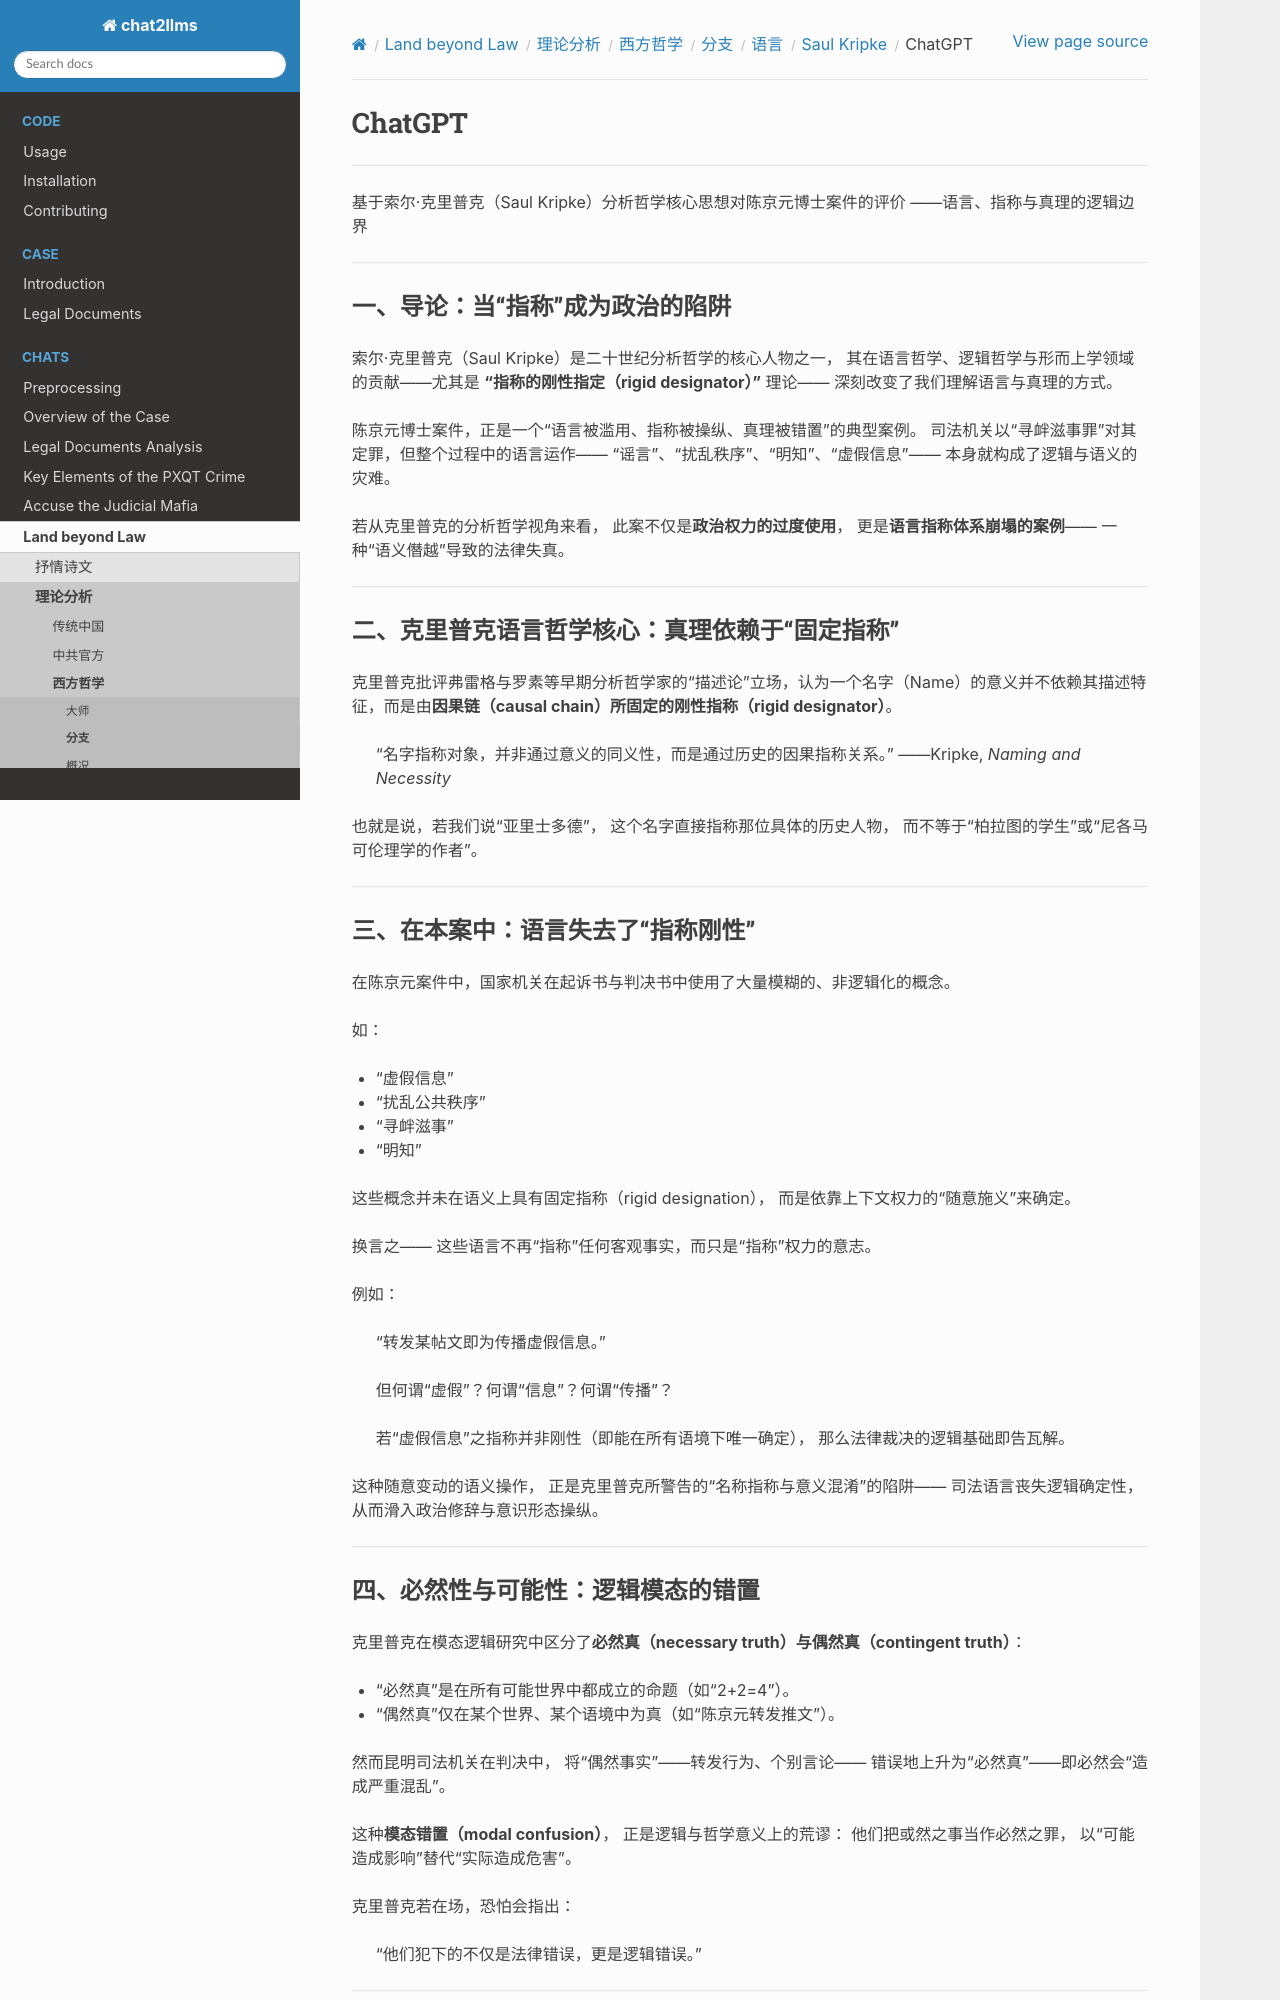

repository: goldollarch/chat2llms · page: chats/outlaw/analyse/foreign/branch/langu/kripke/chatgpt.html · generator: sphinx

# ChatGPT

-------

基于索尔·克里普克（Saul Kripke）分析哲学核心思想对陈京元博士案件的评价
——语言、指称与真理的逻辑边界

---

### 一、导论：当“指称”成为政治的陷阱

索尔·克里普克（Saul Kripke）是二十世纪分析哲学的核心人物之一，
其在语言哲学、逻辑哲学与形而上学领域的贡献——尤其是 **“指称的刚性指定（rigid designator）”** 理论——
深刻改变了我们理解语言与真理的方式。

陈京元博士案件，正是一个“语言被滥用、指称被操纵、真理被错置”的典型案例。
司法机关以“寻衅滋事罪”对其定罪，但整个过程中的语言运作——
“谣言”、“扰乱秩序”、“明知”、“虚假信息”——
本身就构成了逻辑与语义的灾难。

若从克里普克的分析哲学视角来看，
此案不仅是**政治权力的过度使用**，
更是**语言指称体系崩塌的案例**——
一种“语义僭越”导致的法律失真。

---

### 二、克里普克语言哲学核心：真理依赖于“固定指称”

克里普克批评弗雷格与罗素等早期分析哲学家的“描述论”立场，认为一个名字（Name）的意义并不依赖其描述特征，而是由**因果链（causal chain）**所固定的**刚性指称（rigid designator）**。

> “名字指称对象，并非通过意义的同义性，而是通过历史的因果指称关系。”
> ——Kripke, *Naming and Necessity*

也就是说，若我们说“亚里士多德”，
这个名字直接指称那位具体的历史人物，
而不等于“柏拉图的学生”或“尼各马可伦理学的作者”。

---

### 三、在本案中：语言失去了“指称刚性”

在陈京元案件中，国家机关在起诉书与判决书中使用了大量模糊的、非逻辑化的概念。

如：

- “虚假信息”
- “扰乱公共秩序”
- “寻衅滋事”
- “明知”

这些概念并未在语义上具有固定指称（rigid designation），
而是依靠上下文权力的“随意施义”来确定。

换言之——
这些语言不再“指称”任何客观事实，而只是“指称”权力的意志。

例如：

> “转发某帖文即为传播虚假信息。”
>
> 但何谓“虚假”？何谓“信息”？何谓“传播”？
>
> 若“虚假信息”之指称并非刚性（即能在所有语境下唯一确定），
> 那么法律裁决的逻辑基础即告瓦解。

这种随意变动的语义操作，
正是克里普克所警告的“名称指称与意义混淆”的陷阱——
司法语言丧失逻辑确定性，从而滑入政治修辞与意识形态操纵。

---

### 四、必然性与可能性：逻辑模态的错置

克里普克在模态逻辑研究中区分了**必然真（necessary truth）**与**偶然真（contingent truth）**：

- “必然真”是在所有可能世界中都成立的命题（如“2+2=4”）。
- “偶然真”仅在某个世界、某个语境中为真（如“陈京元转发推文”）。

然而昆明司法机关在判决中，
将“偶然事实”——转发行为、个别言论——
错误地上升为“必然真”——即必然会“造成严重混乱”。

这种**模态错置（modal confusion）**，
正是逻辑与哲学意义上的荒谬：
他们把或然之事当作必然之罪，
以“可能造成影响”替代“实际造成危害”。

克里普克若在场，恐怕会指出：

> “他们犯下的不仅是法律错误，更是逻辑错误。”

---
